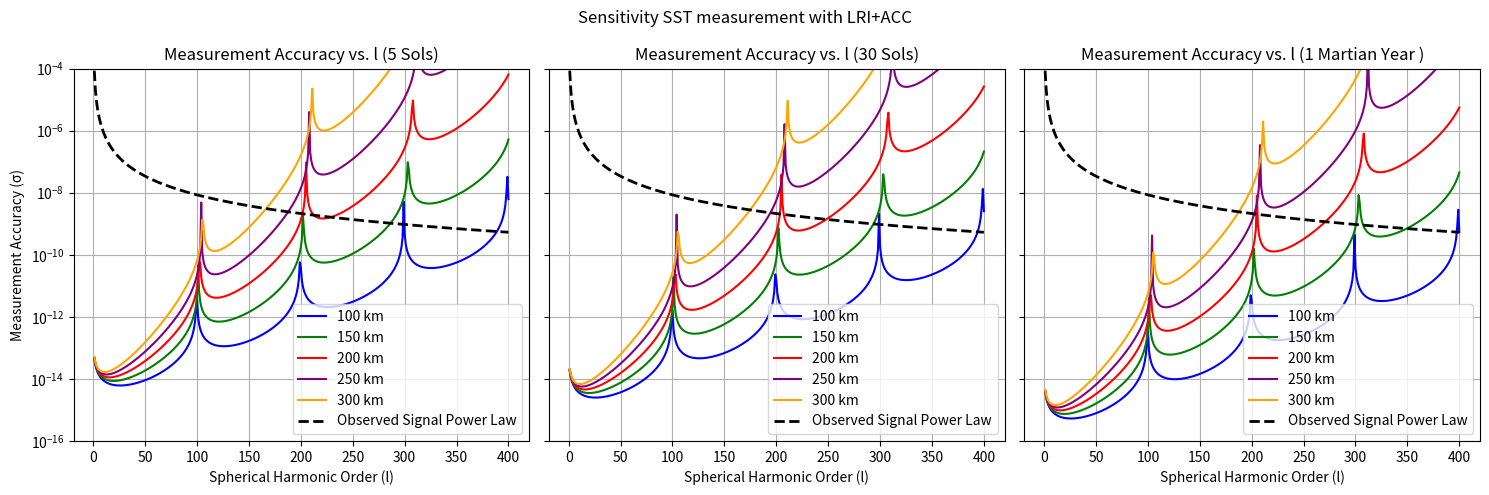
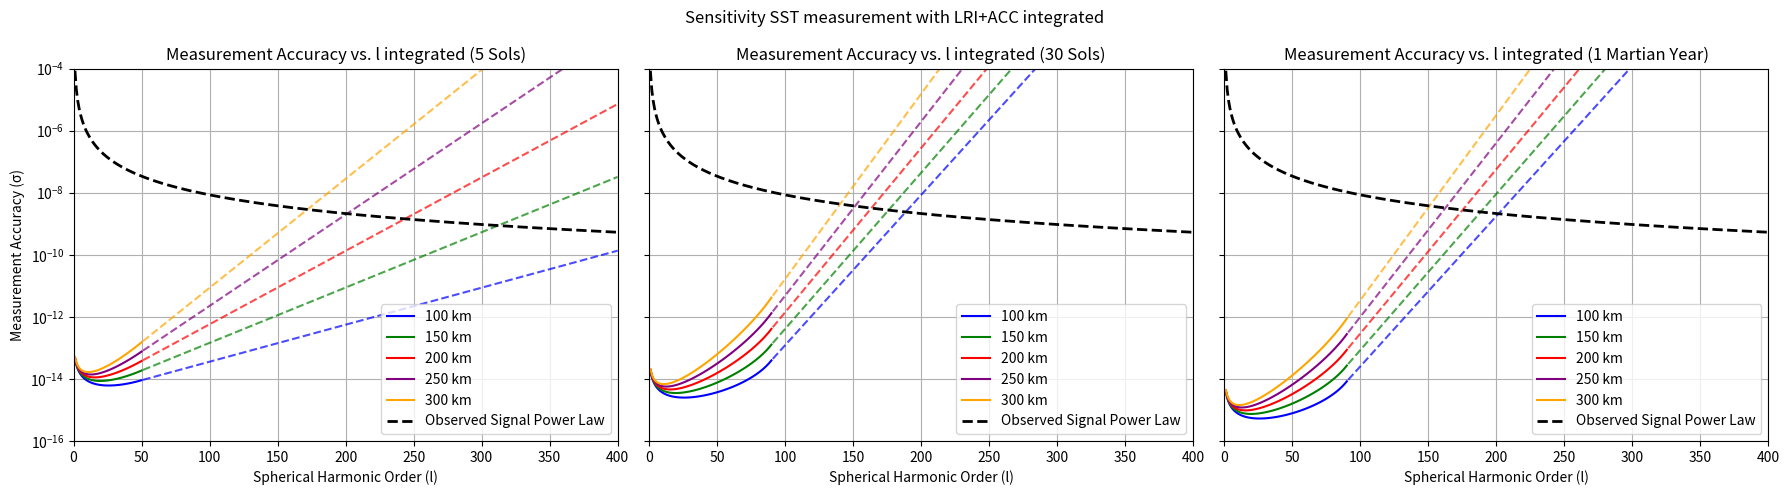
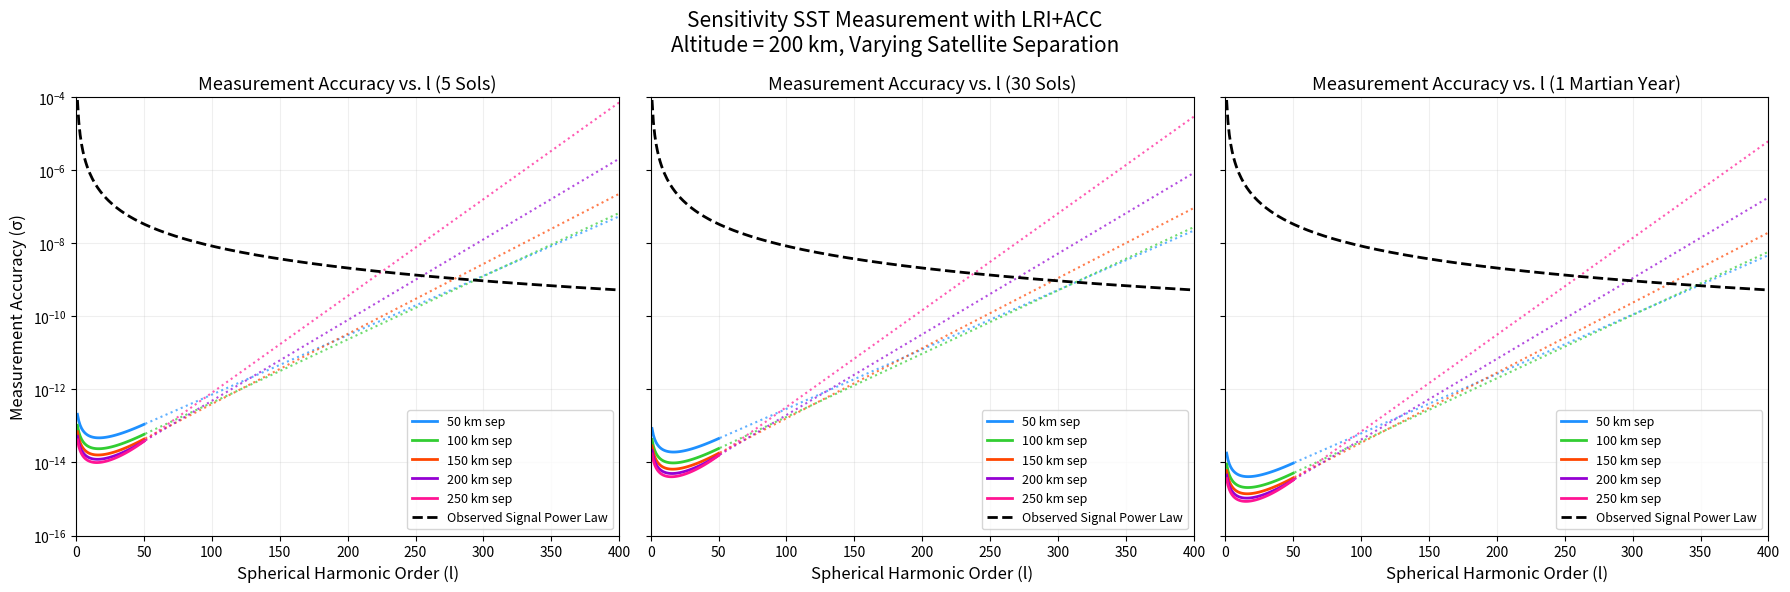
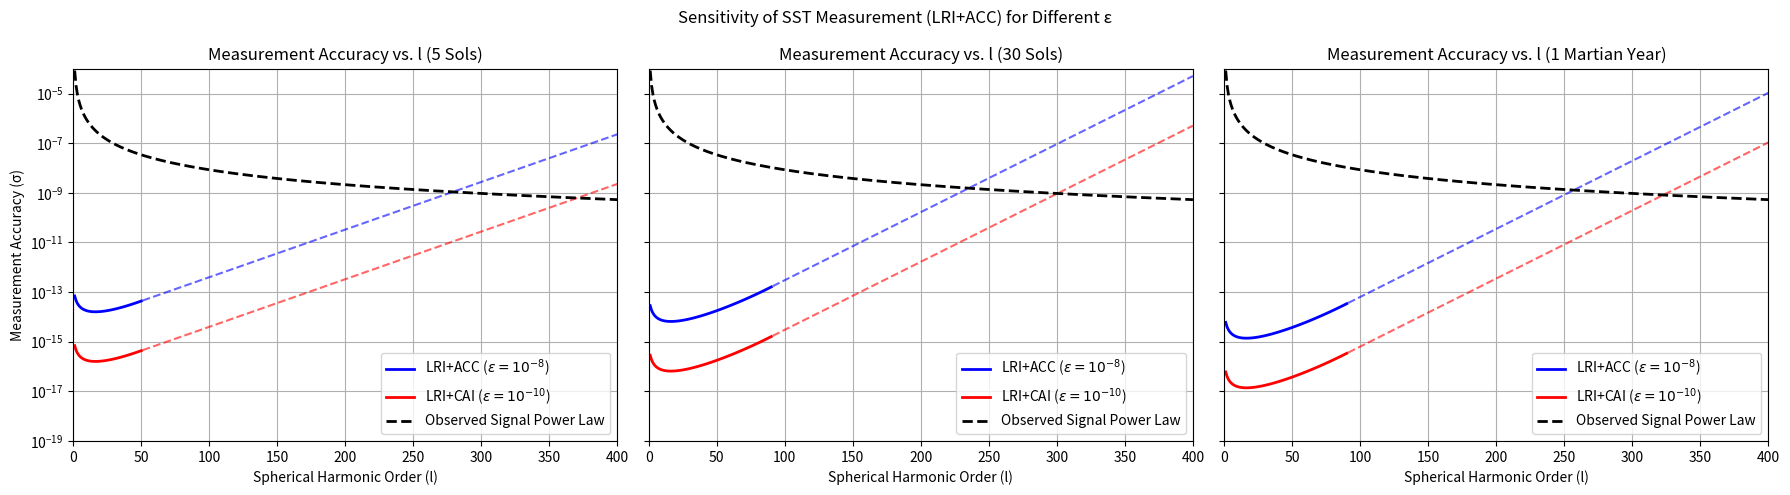

These charts were generated, in order, by the following Python code:
import numpy as np
import matplotlib.pyplot as plt
from scipy.signal import find_peaks
import matplotlib.cm as cm

def plot_sst():
    # Parameters
    h = np.array([100000, 150000, 200000, 250000, 300000])  # satellite altitudes (m)
    R = 3.3895e6  # Mars radius (m)
    mu = 4.282837e13  # Mars gravitational parameter (m^3/s^2)
    r = R + h
    n = np.sqrt(mu / r**3)

    d_fixed = 220000  # satellite separation (m) #220km GRACE-FO
    f = 1  # observation frequency (Hz)

    SOL_DURATION = 88775.244  # seconds in one Martian sol

    t_5_sols = 5 * SOL_DURATION
    t_30_sols = 30 * SOL_DURATION
    t_1_sols = 668.6 * SOL_DURATION

    epsilon = 1e-8
    colors = ['b', 'g', 'r', 'purple', 'orange', 'cyan']
    l_range = np.arange(1, 401)

    fig, axs = plt.subplots(1, 3, figsize=(15, 5), sharey=True)
    durations = [(t_5_sols, "5 Sols", axs[0],50), (t_30_sols, "30 Sols", axs[1],90), (t_1_sols, "1 Martian Year ", axs[2],90)]

    for t, label, ax, cutoff in durations:
        N = f * t
        for i, height in enumerate(h):
            current_r = R + height
            current_n = n[i]

            gamma = 2 * np.arctan((d_fixed / 2) / current_r)

            # Just compute the altitude lines directly
            with np.errstate(divide='ignore', invalid='ignore'):
                Fl = l_range / (np.sqrt(2 + 4 * l_range + 4 * l_range**2))
                Fl *= (1 / np.abs(np.sin(l_range * gamma / 2) + 1e-10))
            
            # Calculate sigma
            sigma = (epsilon / np.sqrt(N)) * (1 / (current_n * current_r)) * ((current_r / R)**l_range) * Fl

            ax.plot(l_range, sigma, color=colors[i], linestyle='-', label=f'{height/1000:.0f} km')

        # Plot the reference signal power law
        rms_signal = 8.5e-5 / l_range**2
        ax.plot(l_range, rms_signal, 'k--', linewidth=2, label='Observed Signal Power Law')

        ax.set_title(f'Measurement Accuracy vs. l ({label})')
        ax.set_xlabel('Spherical Harmonic Order (l)')
        ax.set_yscale('log')
        ax.set_ylim(bottom=1e-16, top=1e-4)
        ax.grid(True)
        ax.legend()

    axs[0].set_ylabel('Measurement Accuracy (σ)')
    plt.suptitle('Sensitivity SST measurement with LRI+ACC')
    plt.tight_layout()
    plt.show()



def plot_sst_v2():
    # Parameters
    h = np.array([100000, 150000, 200000, 250000, 300000, 350000])  # satellite altitudes (m)
    R = 3.3895e6  # Mars radius (m)
    mu = 4.282837e13  # Mars gravitational parameter (m^3/s^2)
    r = R + h
    n = np.sqrt(mu / r**3)

    d_fixed = 200000  # satellite separation (m)
    f = 1  # observation frequency (Hz)

    t_5_days = 5 * 24 * 3600
    t_30_days = 30 * 24 * 3600

    epsilon = 1e-8
    colors = ['b', 'g', 'r', 'purple', 'orange', 'cyan']
    l_range = np.arange(1, 401)

    fig, axs = plt.subplots(1, 2, figsize=(12, 5), sharey=True)
    durations = [(t_5_days, "5 Days", axs[0]), (t_30_days, "30 Days", axs[1])]

    for t, label, ax in durations:
        N = f * t
        for i, height in enumerate(h):
            current_r = R + height
            current_n = n[i]

            gamma = 2 * np.arctan((d_fixed / 2) / current_r)

            # Compute raw F_l with possible anomalies
            with np.errstate(divide='ignore', invalid='ignore'):
                Fl_raw = l_range / (np.sqrt(2 + 4 * l_range + 4 * l_range**2))
                Fl_raw *= (1 / np.abs(np.sin(l_range * gamma / 2) + 1e-10))

                def extrapolate_tail(x, y, start_point):
                    fit_x = x[:start_point][-5:]
                    fit_y = y[:start_point][-5:]
                    log_y = np.log(fit_y + 1e-10)
                    coeffs = np.polyfit(fit_x, log_y, 1)
                    tail_x = x[start_point:]
                    tail_y = np.exp(coeffs[1] + coeffs[0] * tail_x)
                    return tail_y

            log_Fl_raw = np.log10(Fl_raw + 1e-20)
            gradient = np.gradient(log_Fl_raw)
            peaks, _ = find_peaks(np.abs(gradient), height=0.3, distance=10)

            if len(peaks) == 0:
                spike_idx = len(Fl_raw)
                Fl_final = Fl_raw
            else:
                spike_idx = peaks[0]
                Fl_valid = Fl_raw[:spike_idx + 1]
                Fl_tail = extrapolate_tail(l_range, Fl_raw, spike_idx)
                Fl_final = np.concatenate([Fl_valid, Fl_tail[1:]])

            # Corrected sigma expressions
            sigma_raw = (epsilon / np.sqrt(N)) * (1 / (current_n * current_r)) * ((current_r / R)**l_range) * Fl_raw
            sigma = (epsilon / np.sqrt(N)) * (1 / (current_n * current_r)) * ((current_r / R)**l_range) * Fl_final

            ax.plot(l_range, sigma, color=colors[i], linestyle='-', label=f'{height/1000:.0f} km')
            ax.plot(l_range, sigma_raw, color=colors[i], linestyle=':', alpha=0.6)  # dotted = original

        rms_signal = 8.5e-5 / l_range**2
        ax.plot(l_range, rms_signal, 'k--', linewidth=2, label='Observed Signal Power Law')

        ax.set_title(f'Measurement Accuracy vs. l ({label})')
        ax.set_xlabel('Spherical Harmonic Order (l)')
        ax.set_yscale('log')
        ax.set_ylim(bottom=1e-15, top=1e-4)
        ax.grid(True)
        ax.legend()

    axs[0].set_ylabel('Measurement Accuracy (σ)')
    plt.tight_layout()
    plt.show()




def plot_sst_smoothened():
    # Parameters
    h = np.array([100000, 150000, 200000, 250000, 300000, 350000])  # satellite altitudes (m)
    R = 3.3895e6  # Mars radius (m)
    mu = 4.282837e13  # Mars gravitational parameter (m^3/s^2)
    r = R + h
    n = np.sqrt(mu / r**3)

    d_fixed = 200000  # satellite separation (m)
    f = 1  # observation frequency (Hz) 1 measurement per second

    t_5_days = 5 * 24 * 3600
    t_30_days = 30 * 24 * 3600

    epsilon = 1e-8
    colors = ['b', 'g', 'r', 'purple', 'orange', 'cyan']
    l_range = np.arange(1, 401)

    fig, axs = plt.subplots(1, 2, figsize=(12, 5), sharey=True)
    durations = [(t_5_days, "5 Days", axs[0]), (t_30_days, "30 Days", axs[1])]

    for t, label, ax in durations:
        N = f * t
        for i, height in enumerate(h):
            current_r = R + height
            current_n = n[i]

            # SMOOTHENED FILTER
            Fl_smooth = l_range / (np.sqrt(2 + 4 * l_range + 4 * l_range**2)) * (1 / np.sqrt(l_range))

            # Compute sigma using the smoothened filter
            sigma_smooth = (epsilon / np.sqrt(N)) * (1 / (current_n * current_r)) * (current_r / R)**l_range * Fl_smooth

            # Plot
            ax.plot(l_range, sigma_smooth, color=colors[i], linestyle='-', label=f'{height/1000:.0f} km')

        rms_signal = 8.5e-5 / l_range**2
        ax.plot(l_range, rms_signal, 'k--', linewidth=2, label='Observed Signal Power Law')

        ax.set_title(f'Smoothened Measurement Accuracy vs. l ({label})')
        ax.set_xlabel('Spherical Harmonic Order (l)')
        ax.set_yscale('log')
        ax.set_ylim(bottom=1e-16, top=1e-4)
        ax.grid(True)
        ax.legend()

    axs[0].set_ylabel('Measurement Accuracy (σ)')
    plt.suptitle('Sensitivity SST measurement with LRI+ACC smoothened')
    plt.tight_layout()
    plt.show()


def plot_sst_v3():
    # Parameters
    h = np.array([100000, 150000, 200000, 250000, 300000])  # satellite altitudes (m)
    R = 3.3895e6  # Mars radius (m)
    mu = 4.282837e13  # Mars gravitational parameter (m^3/s^2)
    r = R + h
    n = np.sqrt(mu / r**3)

    d_fixed = 220000  # satellite separation (m)
    f = 1  # observation frequency (Hz) 1 measurement per second

    SOL_DURATION = 88775.244  # seconds in one Martian sol

    t_5_sols = 5 * SOL_DURATION
    t_30_sols = 30 * SOL_DURATION
    t_1_year = 668.6 * SOL_DURATION

    epsilon = 1e-8
    colors = ['b', 'g', 'r', 'purple', 'orange', 'cyan']
    l_range = np.arange(1, 401)

    fig, axs = plt.subplots(1, 3, figsize=(18, 5), sharey=True)
    durations = [
        (t_5_sols, "5 Sols", axs[0], 50),
        (t_30_sols, "30 Sols", axs[1], 90),
        (t_1_year, "1 Martian Year", axs[2], 90)
    ]

    for t, label, ax, l_max_compute in durations:
        N = f * t
        for i, height in enumerate(h):
            current_r = R + height
            current_n = n[i]

            gamma = 2 * np.arctan((d_fixed/2)/current_r)

            # Truncate or compute only up to max degree
            current_l_range = l_range[:l_max_compute]

            with np.errstate(divide='ignore', invalid='ignore'):
                Fl_raw = current_l_range / (np.sqrt(2 + 4 * current_l_range + 4 * current_l_range**2))
                Fl_raw *= (1 / np.abs(np.sin(current_l_range * gamma / 2) + 1e-10))

            # Compute sigma for the specific duration
            if label == "1 Martian Year":
                # Adjust sigma based on longer observation time and scaling
                sigma = (epsilon / np.sqrt(f * t_1_year)) * (1 / (current_n * current_r)) * (current_r / R)**current_l_range * Fl_raw
            else:
                # Compute sigma for 5-day and 30-day solutions
                sigma = (epsilon / np.sqrt(N)) * (1 / (current_n * current_r)) * (current_r / R)**current_l_range * Fl_raw

            # Prepare full sigma with exponential extrapolation
            full_sigma = np.zeros(len(l_range))
            full_sigma[:len(sigma)] = sigma
            
            # Exponential extrapolation for the rest of the range
            if len(sigma) > 1:
                # Compute the growth rate from the last few computed points
                last_segment = sigma[-5:]
                log_last_segment = np.log(last_segment)
                growth_rate = np.polyfit(current_l_range[-5:], log_last_segment, 1)[0]
                
                # Extrapolate with this growth rate
                extrapolation_start = len(sigma)
                extrapolation_x = l_range[extrapolation_start:] - l_range[extrapolation_start-1]
                full_sigma[extrapolation_start:] = sigma[-1] * np.exp(growth_rate * extrapolation_x)

            # Plot full line up to computed points
            ax.plot(l_range[:l_max_compute], full_sigma[:l_max_compute], 
                    color=colors[i], linestyle='-', label=f'{height/1000:.0f} km')
            
            # Plot dashed extrapolation for the rest
            ax.plot(l_range[l_max_compute:], full_sigma[l_max_compute:], 
                    color=colors[i], linestyle='--', alpha=0.7)

        # Add RMS signal power law
        rms_signal = 8.5e-5 / l_range**2
        ax.plot(l_range, rms_signal, 'k--', linewidth=2, label='Observed Signal Power Law')

        ax.set_title(f'Measurement Accuracy vs. l integrated ({label})')
        ax.set_xlabel('Spherical Harmonic Order (l)')
        ax.set_yscale('log')
        ax.set_ylim(bottom=1e-16, top=1e-4)
        ax.set_xlim(0, 400)
        ax.grid(True)
        ax.legend()

    axs[0].set_ylabel('Measurement Accuracy (σ)')
    plt.suptitle('Sensitivity SST measurement with LRI+ACC integrated')
    plt.tight_layout()
    plt.show()


def plot_sst_dist_satellites():
    import numpy as np
    import matplotlib.pyplot as plt

    # Mars constants
    R = 3.3895e6  # Mars radius (m)
    mu = 4.282837e13  # Mars gravitational parameter (m^3/s^2)

    # Parameters
    height = 200000  # satellite altitude (m)
    d_values = np.array([50000, 100000, 150000, 200000, 250000])  # separations (m)
    f = 1  # observation frequency (Hz)
    epsilon = 1e-8
    l_range = np.arange(1, 401)
    l_max_compute = 50

    SOL_DURATION = 88775.244  # seconds in one Martian sol

    durations = [
        (5 *SOL_DURATION, "5 Sols"),
        (30 * SOL_DURATION, "30 Sols"),
        (668.6 * SOL_DURATION, "1 Martian Year")
    ]

    # Color palette
    colors = ['#1E90FF', '#32CD32', '#FF4500', '#9400D3', '#FF1493']

    fig, axs = plt.subplots(1, 3, figsize=(18, 6), sharey=True)

    for ax, (t_duration, label) in zip(axs, durations):
        for j, d_fixed in enumerate(d_values):
            current_r = R + height
            n = np.sqrt(mu / current_r**3)
            gamma = 2 * np.arctan((d_fixed / 2) / current_r)

            current_l_range = l_range[:l_max_compute]
            with np.errstate(divide='ignore', invalid='ignore'):
                Fl_raw = current_l_range / np.sqrt(2 + 4 * current_l_range + 4 * current_l_range**2)
                Fl_raw *= 1 / (np.abs(np.sin(current_l_range * gamma / 2)) + 1e-10)

            sigma = (epsilon / np.sqrt(f * t_duration)) * (1 / (n * current_r)) * (current_r / R)**current_l_range * Fl_raw

            # Prepare full sigma with extrapolation
            full_sigma = np.zeros(len(l_range))
            full_sigma[:len(sigma)] = sigma

            if len(sigma) > 1:
                last_segment = sigma[-5:]
                log_last_segment = np.log(last_segment)
                growth_rate = np.polyfit(current_l_range[-5:], log_last_segment, 1)[0]
                extrap_x = l_range[l_max_compute:] - current_l_range[-1]
                full_sigma[l_max_compute:] = sigma[-1] * np.exp(growth_rate * extrap_x)

            ax.plot(l_range[:l_max_compute], full_sigma[:l_max_compute],
                    color=colors[j], linestyle='-', linewidth=2,
                    label=f'{d_fixed / 1000:.0f} km sep')
            ax.plot(l_range[l_max_compute:], full_sigma[l_max_compute:],
                    color=colors[j], linestyle=':', linewidth=1.5, alpha=0.7)

        rms_signal = 8.5e-5 / l_range**2
        ax.plot(l_range, rms_signal, 'k--', linewidth=2, label='Observed Signal Power Law')

        ax.set_title(f'Measurement Accuracy vs. l ({label})', fontsize=13)
        ax.set_xlabel('Spherical Harmonic Order (l)', fontsize=12)
        ax.set_yscale('log')
        ax.set_ylim(1e-16, 1e-4)
        ax.set_xlim(0, 400)
        ax.grid(True, which="both", ls="-", alpha=0.2)
        ax.legend(fontsize=9)

    axs[0].set_ylabel('Measurement Accuracy (σ)', fontsize=12)
    fig.suptitle('Sensitivity SST Measurement with LRI+ACC\nAltitude = 200 km, Varying Satellite Separation', fontsize=15)
    plt.tight_layout()
    plt.show()


def plot_sst_acc_vs_cai():
    # Constants
    R = 3.3895e6  # Mars radius (m)
    mu = 4.282837e13  # Mars gravitational parameter (m^3/s^2)
    h = 200000  # satellite altitude (m)
    r = R + h
    n = np.sqrt(mu / r**3)

    d_fixed = 150000  # satellite separation (m)
    f = 1  # 1 Hz observation frequency

    # Time durations
    SOL_DURATION = 88775.244  # seconds in one Martian sol
    t_5_sols = 5 * SOL_DURATION
    t_30_sols = 30 * SOL_DURATION
    t_1_year = 668.6 * SOL_DURATION

    # Parameters to compare
    epsilon_vals = [1e-8, 1e-10]
    epsilon_labels = [r'LRI+ACC ($\epsilon = 10^{-8}$)', r'LRI+CAI ($\epsilon = 10^{-10}$)']
    epsilon_colors = ['blue', 'red']

    l_range = np.arange(1, 401)

    fig, axs = plt.subplots(1, 3, figsize=(18, 5), sharey=True)
    durations = [
        (t_5_sols, "5 Sols", axs[0], 50),
        (t_30_sols, "30 Sols", axs[1], 90),
        (t_1_year, "1 Martian Year", axs[2], 90)
    ]

    for t, label, ax, l_max_compute in durations:
        N = f * t
        gamma = 2 * np.arctan((d_fixed / 2) / r)
        current_l_range = l_range[:l_max_compute]

        with np.errstate(divide='ignore', invalid='ignore'):
            Fl_raw = current_l_range / (np.sqrt(2 + 4 * current_l_range + 4 * current_l_range**2))
            Fl_raw *= (1 / np.abs(np.sin(current_l_range * gamma / 2) + 1e-10))

        for eps, eps_label, eps_color in zip(epsilon_vals, epsilon_labels, epsilon_colors):
            sigma = (eps / np.sqrt(N)) * (1 / (n * r)) * (r / R)**current_l_range * Fl_raw

            # Fill full sigma with extrapolation
            full_sigma = np.zeros(len(l_range))
            full_sigma[:len(sigma)] = sigma

            if len(sigma) > 1:
                last_segment = sigma[-5:]
                log_last_segment = np.log(last_segment)
                growth_rate = np.polyfit(current_l_range[-5:], log_last_segment, 1)[0]
                extrapolation_start = len(sigma)
                extrapolation_x = l_range[extrapolation_start:] - l_range[extrapolation_start - 1]
                full_sigma[extrapolation_start:] = sigma[-1] * np.exp(growth_rate * extrapolation_x)

            ax.plot(l_range[:l_max_compute], full_sigma[:l_max_compute],
                    color=eps_color, linestyle='-', linewidth=2, label=eps_label)
            ax.plot(l_range[l_max_compute:], full_sigma[l_max_compute:],
                    color=eps_color, linestyle='--', alpha=0.6)

        # Plot observed signal power law
        rms_signal = 8.5e-5 / l_range**2
        ax.plot(l_range, rms_signal, 'k--', linewidth=2, label='Observed Signal Power Law')

        ax.set_title(f'Measurement Accuracy vs. l ({label})')
        ax.set_xlabel('Spherical Harmonic Order (l)')
        ax.set_yscale('log')
        ax.set_ylim(1e-19, 1e-4)
        ax.set_xlim(0, 400)
        ax.grid(True)
        ax.legend()

    axs[0].set_ylabel('Measurement Accuracy (σ)')
    plt.suptitle('Sensitivity of SST Measurement (LRI+ACC) for Different ε')
    plt.tight_layout()
    plt.show()


# Run the function
plot_sst()
#plot_sst_v2()              #tried to integrate
#plot_sst_smoothened()      #here Fl is smoothened
plot_sst_v3()                #Integrated following Milano 
plot_sst_dist_satellites()
plot_sst_acc_vs_cai()